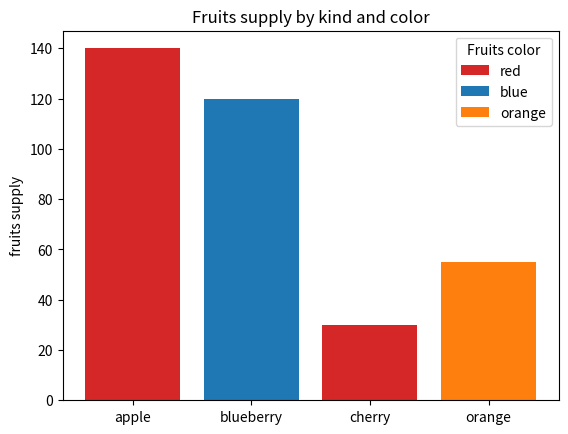
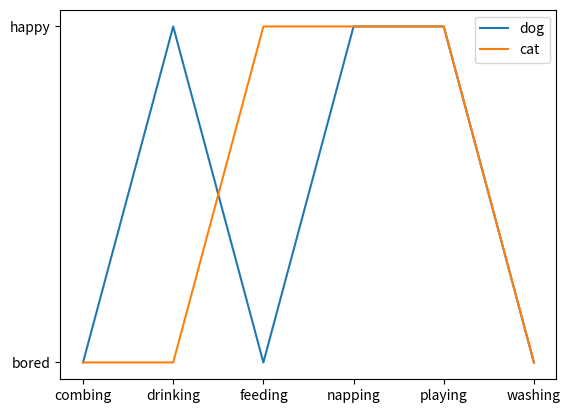

These charts were generated, in order, by the following Python code:
import matplotlib.pyplot as plt  

fig, ax=plt.subplots()

fruits=['apple','blueberry','cherry','orange']
counts=[140,120,30,55]
bar_labels=['red','blue','_red','orange']
bar_colors=['tab:red','tab:blue','tab:red','tab:orange']

ax.bar(fruits,counts,label=bar_labels,color=bar_colors)

ax.set_ylabel('fruits supply')
ax.set_title("Fruits supply by kind and color")
ax.legend(title='Fruits color')

plt.savefig('bars.png',bbox_inches='tight')

cat=["bored","bored",'happy','happy','happy','bored']
dog=['bored','happy','bored','happy','happy','bored']
activity=["combing",'drinking','feeding','napping','playing','washing']

fig,ax=plt.subplots()
ax.plot(activity,dog,label="dog")
ax.plot(activity,cat,label="cat")
ax.legend()

plt.savefig('lines.png',bbox_inches='tight')